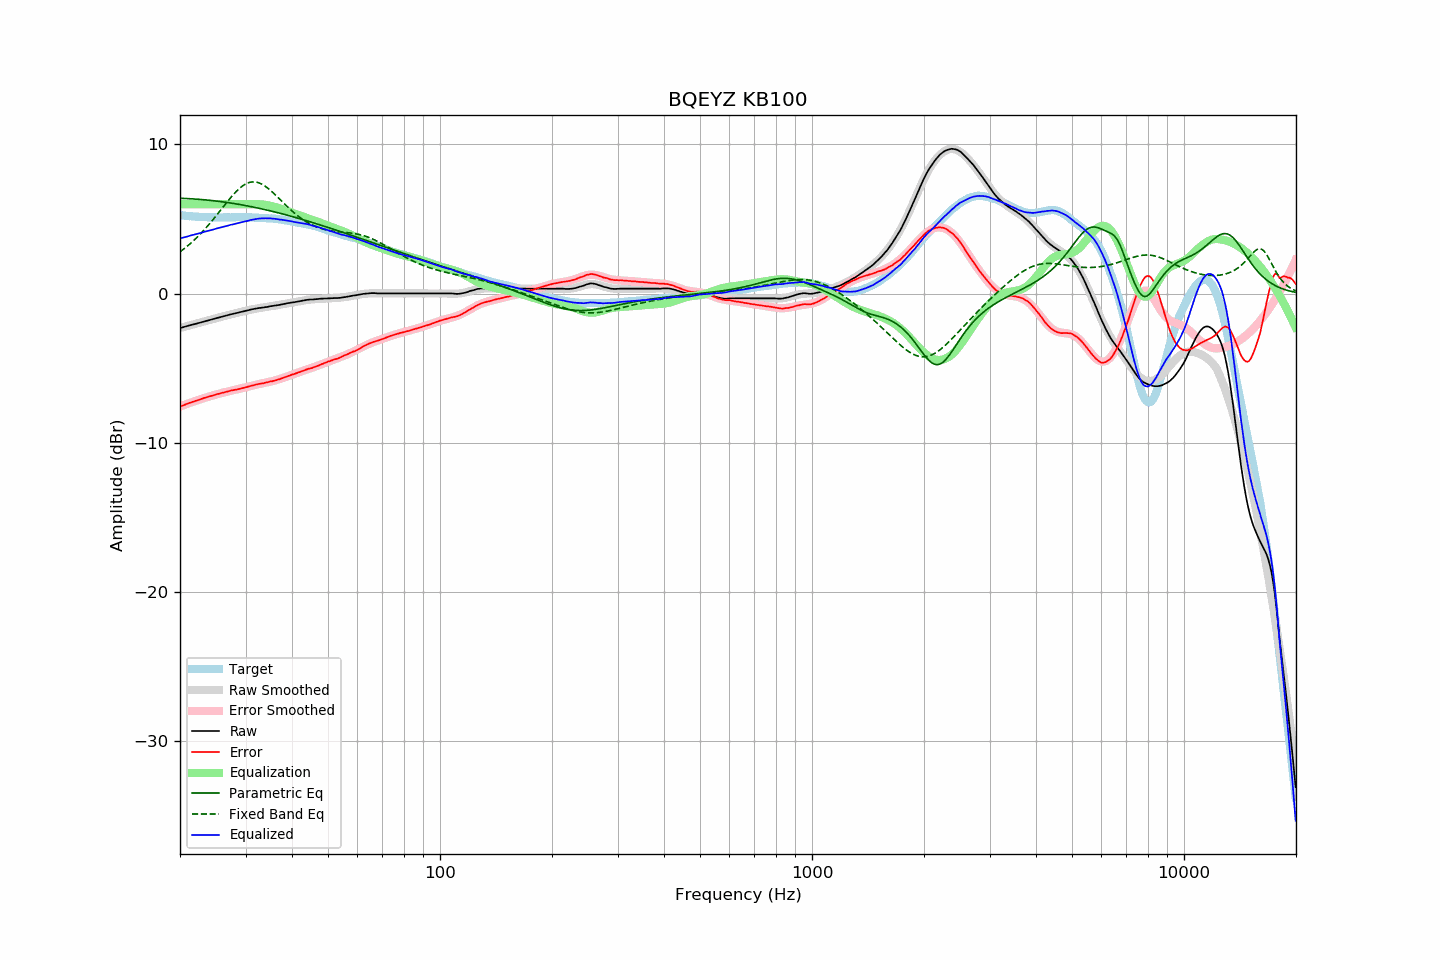

Data behind this chart, as committed beside it:
frequency, raw, error, smoothed, error_smoothed, equalization, parametric_eq, fixed_band_eq, equalized_raw, equalized_smoothed, target
20.00, -2.30, -7.56, -2.30, -7.56, 6.00, 6.39, 2.80, 3.70, 3.70, 5.26
20.20, -2.27, -7.52, -2.27, -7.52, 6.00, 6.39, 2.88, 3.73, 3.73, 5.25
20.40, -2.24, -7.48, -2.24, -7.48, 6.00, 6.39, 2.97, 3.76, 3.76, 5.24
20.61, -2.21, -7.44, -2.21, -7.44, 6.00, 6.38, 3.05, 3.79, 3.79, 5.23
20.81, -2.18, -7.39, -2.18, -7.40, 6.00, 6.38, 3.14, 3.82, 3.82, 5.21
21.02, -2.15, -7.35, -2.15, -7.36, 6.00, 6.37, 3.23, 3.85, 3.85, 5.20
21.23, -2.12, -7.31, -2.13, -7.32, 6.00, 6.37, 3.32, 3.88, 3.87, 5.19
21.44, -2.09, -7.29, -2.10, -7.28, 6.00, 6.36, 3.41, 3.91, 3.90, 5.20
21.66, -2.06, -7.24, -2.07, -7.24, 6.00, 6.35, 3.51, 3.94, 3.93, 5.18
21.87, -2.04, -7.22, -2.04, -7.21, 6.00, 6.35, 3.61, 3.96, 3.96, 5.18
22.09, -2.01, -7.17, -2.01, -7.17, 6.00, 6.34, 3.72, 3.99, 3.99, 5.16
22.31, -1.98, -7.14, -1.98, -7.13, 6.00, 6.33, 3.82, 4.02, 4.02, 5.16
22.54, -1.95, -7.10, -1.95, -7.10, 6.00, 6.32, 3.93, 4.05, 4.05, 5.15
22.76, -1.92, -7.07, -1.92, -7.06, 6.00, 6.31, 4.04, 4.08, 4.08, 5.15
22.99, -1.89, -7.03, -1.89, -7.03, 6.00, 6.30, 4.16, 4.11, 4.11, 5.14
23.22, -1.86, -6.99, -1.86, -7.00, 6.00, 6.29, 4.27, 4.14, 4.14, 5.13
23.45, -1.83, -6.97, -1.83, -6.96, 6.00, 6.28, 4.39, 4.17, 4.17, 5.13
23.69, -1.80, -6.93, -1.80, -6.93, 6.00, 6.27, 4.51, 4.20, 4.20, 5.12
23.92, -1.77, -6.88, -1.77, -6.89, 6.00, 6.26, 4.64, 4.23, 4.23, 5.11
24.16, -1.74, -6.86, -1.74, -6.86, 6.00, 6.25, 4.76, 4.26, 4.26, 5.12
24.40, -1.71, -6.83, -1.71, -6.83, 6.00, 6.24, 4.89, 4.29, 4.29, 5.12
24.65, -1.68, -6.80, -1.68, -6.80, 6.00, 6.23, 5.02, 4.32, 4.32, 5.12
24.89, -1.65, -6.77, -1.65, -6.77, 6.00, 6.22, 5.16, 4.35, 4.35, 5.12
25.14, -1.62, -6.73, -1.62, -6.74, 6.00, 6.20, 5.29, 4.38, 4.38, 5.11
25.39, -1.60, -6.71, -1.60, -6.71, 6.00, 6.19, 5.43, 4.40, 4.40, 5.11
25.65, -1.57, -6.68, -1.57, -6.68, 6.00, 6.18, 5.56, 4.43, 4.43, 5.11
25.91, -1.54, -6.65, -1.54, -6.65, 6.00, 6.16, 5.70, 4.46, 4.46, 5.11
26.16, -1.51, -6.63, -1.51, -6.62, 6.00, 6.15, 5.84, 4.49, 4.49, 5.12
26.43, -1.48, -6.60, -1.48, -6.60, 6.00, 6.13, 5.97, 4.52, 4.52, 5.12
26.69, -1.45, -6.57, -1.46, -6.57, 6.00, 6.12, 6.11, 4.55, 4.54, 5.11
26.96, -1.42, -6.54, -1.43, -6.54, 6.00, 6.10, 6.24, 4.58, 4.57, 5.11
27.23, -1.40, -6.51, -1.40, -6.52, 6.00, 6.08, 6.37, 4.60, 4.60, 5.11
27.50, -1.37, -6.48, -1.37, -6.49, 6.00, 6.07, 6.50, 4.63, 4.63, 5.11
27.77, -1.35, -6.47, -1.35, -6.47, 6.00, 6.05, 6.62, 4.65, 4.65, 5.12
28.05, -1.32, -6.44, -1.32, -6.45, 6.00, 6.03, 6.74, 4.68, 4.68, 5.12
28.33, -1.30, -6.43, -1.29, -6.42, 6.00, 6.02, 6.85, 4.70, 4.71, 5.13
28.62, -1.27, -6.40, -1.27, -6.40, 6.00, 6.00, 6.96, 4.73, 4.73, 5.13
28.90, -1.24, -6.38, -1.24, -6.37, 6.00, 5.98, 7.06, 4.76, 4.76, 5.13
29.19, -1.21, -6.34, -1.22, -6.34, 6.00, 5.96, 7.15, 4.79, 4.78, 5.13
29.48, -1.19, -6.32, -1.19, -6.32, 6.00, 5.94, 7.23, 4.81, 4.81, 5.13
29.78, -1.17, -6.30, -1.17, -6.29, 6.00, 5.92, 7.30, 4.83, 4.83, 5.13
30.08, -1.14, -6.27, -1.14, -6.26, 6.00, 5.90, 7.36, 4.86, 4.86, 5.13
30.38, -1.12, -6.24, -1.12, -6.24, 6.00, 5.88, 7.41, 4.88, 4.88, 5.12
30.68, -1.09, -6.21, -1.09, -6.21, 6.00, 5.86, 7.45, 4.91, 4.91, 5.12
30.99, -1.06, -6.18, -1.07, -6.18, 6.00, 5.84, 7.47, 4.94, 4.93, 5.11
31.30, -1.04, -6.15, -1.05, -6.16, 6.00, 5.82, 7.49, 4.96, 4.95, 5.11
31.61, -1.02, -6.13, -1.03, -6.13, 6.00, 5.80, 7.49, 4.98, 4.97, 5.11
31.93, -1.00, -6.09, -1.01, -6.10, 6.00, 5.77, 7.48, 5.00, 4.99, 5.09
32.24, -0.98, -6.08, -0.99, -6.08, 6.00, 5.75, 7.46, 5.02, 5.01, 5.10
32.57, -0.96, -6.05, -0.97, -6.06, 6.00, 5.73, 7.43, 5.04, 5.03, 5.08
32.89, -0.95, -6.03, -0.95, -6.03, 5.99, 5.70, 7.39, 5.04, 5.04, 5.08
33.22, -0.93, -6.01, -0.93, -6.01, 5.98, 5.68, 7.33, 5.05, 5.05, 5.08
33.55, -0.92, -6.00, -0.91, -5.99, 5.97, 5.66, 7.27, 5.05, 5.06, 5.08
33.89, -0.90, -5.97, -0.90, -5.96, 5.96, 5.63, 7.20, 5.05, 5.06, 5.06
34.23, -0.89, -5.94, -0.88, -5.94, 5.94, 5.61, 7.12, 5.05, 5.06, 5.05
34.57, -0.87, -5.92, -0.87, -5.92, 5.92, 5.58, 7.04, 5.05, 5.05, 5.05
34.92, -0.84, -5.88, -0.85, -5.89, 5.89, 5.56, 6.95, 5.05, 5.04, 5.04
35.27, -0.83, -5.88, -0.83, -5.87, 5.87, 5.53, 6.85, 5.04, 5.04, 5.05
35.62, -0.81, -5.84, -0.82, -5.84, 5.84, 5.50, 6.75, 5.03, 5.03, 5.03
35.97, -0.79, -5.82, -0.80, -5.81, 5.81, 5.48, 6.65, 5.02, 5.02, 5.03
... 635 more rows
